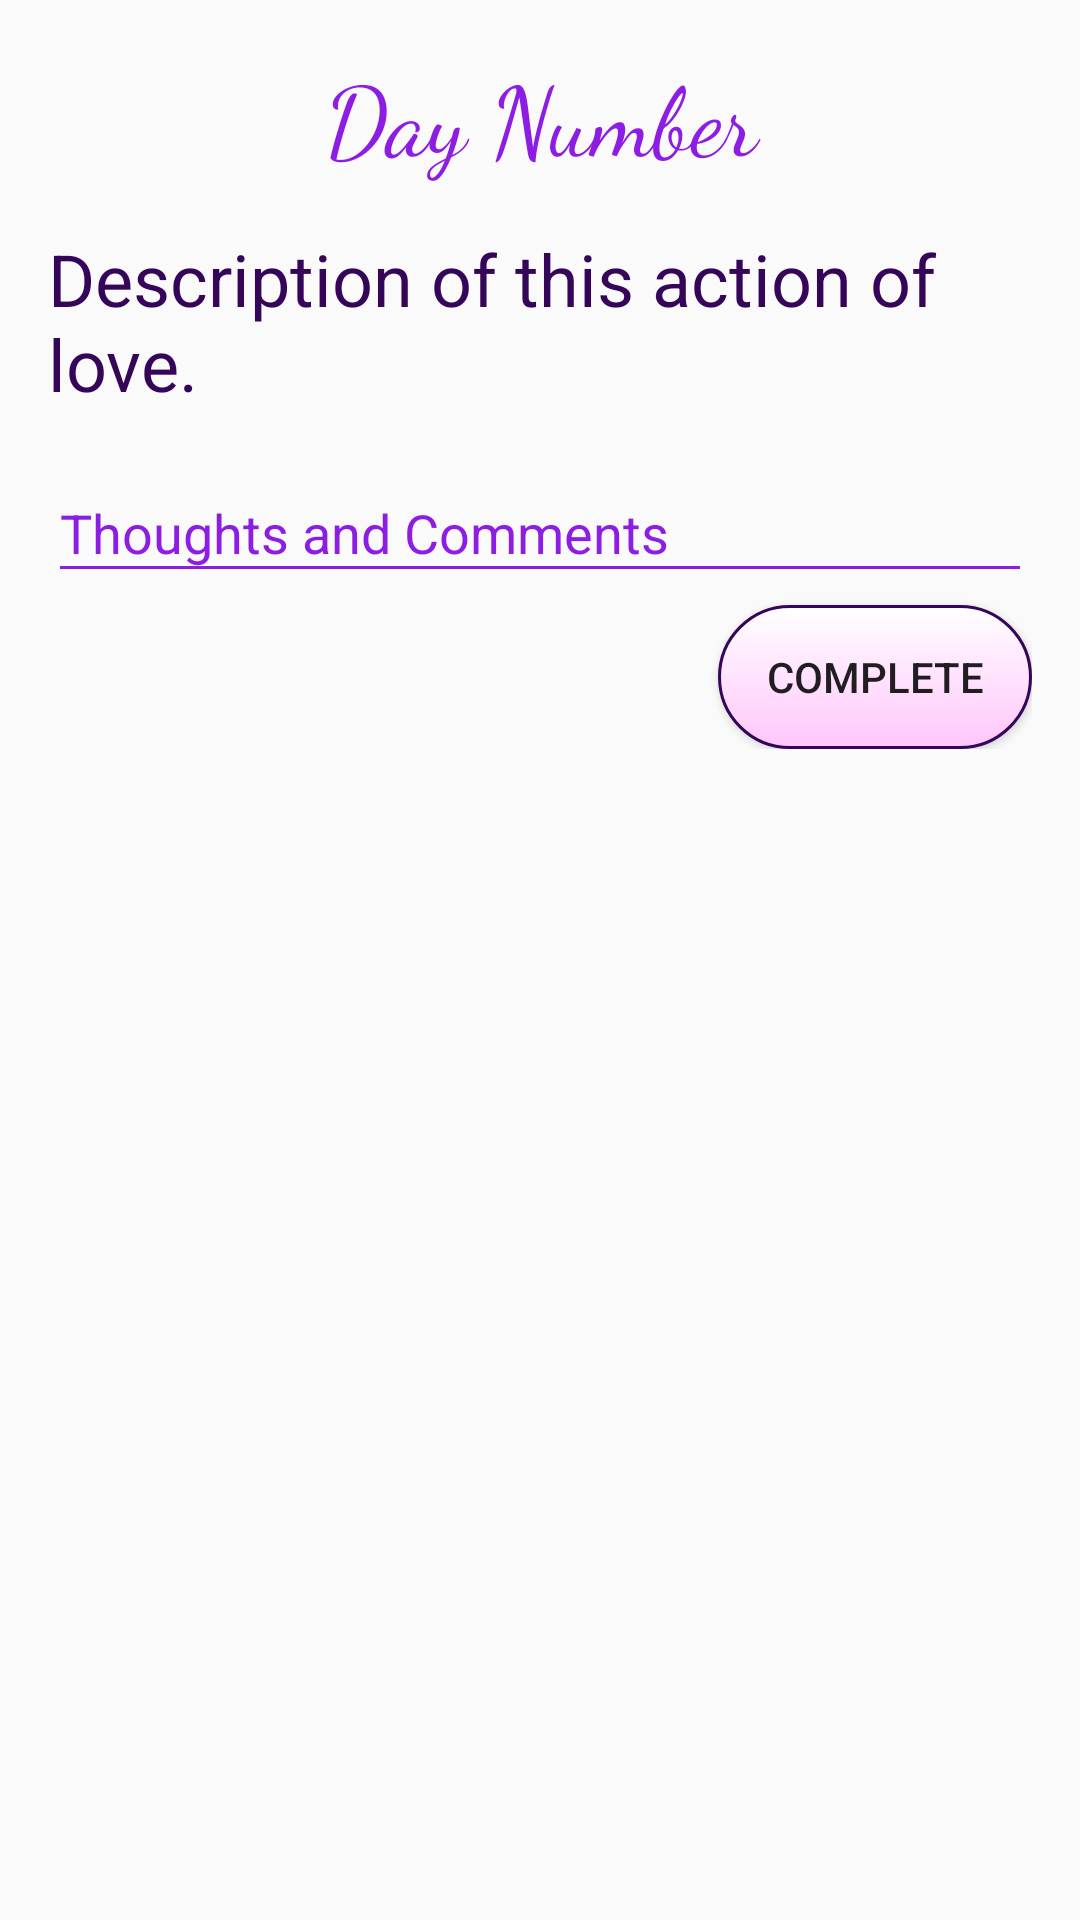

Here is an Android app screen rendered from its layout file. Give the layout XML and the strings, colors and styles it references.
<!-- AndroidManifest.xml: application theme AppTheme.NoActionBar -->
<!-- res/layout/fragment_day.xml -->
<ScrollView xmlns:android="http://schemas.android.com/apk/res/android"
    xmlns:ads="http://schemas.android.com/apk/lib/com.google.ads"
    xmlns:app="http://schemas.android.com/apk/res-auto"
    xmlns:tools="http://schemas.android.com/tools"
    android:id="@+id/scrollViewDay"
    android:layout_width="match_parent"
    android:layout_height="match_parent"
    android:descendantFocusability="blocksDescendants"
    android:focusable="true"
    android:focusableInTouchMode="true"
    tools:context="com.loveyourwife.DayFragment">

    <androidx.constraintlayout.widget.ConstraintLayout
        android:layout_width="match_parent"
        android:layout_height="wrap_content"
        android:focusable="true"
        android:focusableInTouchMode="true"
        android:paddingStart="16dp"
        android:paddingTop="16dp"
        android:paddingEnd="16dp"
        android:paddingBottom="120dp">

        <TextView
            android:id="@+id/tvDayNumber"
            android:layout_width="match_parent"
            android:layout_height="wrap_content"
            android:layout_centerHorizontal="true"
            android:layout_gravity="center_horizontal"
            android:fontFamily="cursive"
            android:gravity="center_horizontal"
            android:text="Day Number"
            android:textColor="@color/colorPrimary"
            android:textSize="32sp"
            app:layout_constraintEnd_toEndOf="parent"
            app:layout_constraintStart_toStartOf="parent"
            app:layout_constraintTop_toTopOf="parent"
            />

        <TextView
            android:id="@+id/textView1"
            android:layout_width="match_parent"
            android:layout_height="wrap_content"
            android:layout_below="@+id/tvDayNumber"
            android:layout_marginTop="16dp"
            android:layout_marginBottom="8dp"
            android:text="Description of this action of love."
            android:textColor="@color/colorPrimaryDark"
            android:textSize="24sp"
            app:layout_constraintLeft_toLeftOf="parent"
            app:layout_constraintRight_toRightOf="parent"
            app:layout_constraintTop_toBottomOf="@id/tvDayNumber"
            app:layout_constraintVertical_bias="0.25" />

        <LinearLayout
            android:id="@+id/linearLayout"
            android:layout_width="0dp"
            android:layout_height="wrap_content"
            android:layout_marginBottom="8dp"
            android:focusable="true"
            android:focusableInTouchMode="true"
            android:orientation="vertical"
            app:layout_constraintLeft_toLeftOf="parent"
            app:layout_constraintRight_toRightOf="parent"
            app:layout_constraintTop_toBottomOf="@id/textView1"
            tools:layout_editor_absoluteX="8dp">  

            <com.google.android.material.textfield.TextInputLayout
                android:id="@+id/textInputLayout"
                android:layout_width="match_parent"
                android:layout_height="wrap_content"
                android:layout_marginTop="8dp"
                android:layout_marginBottom="4dp"
                android:theme="@style/InputEditTextStyle"
                app:layout_constraintLeft_toLeftOf="parent"
                app:layout_constraintRight_toRightOf="parent"
                app:layout_constraintTop_toBottomOf="@+id/textView1">

                <EditText
                    android:id="@+id/edtComments"
                    android:layout_width="match_parent"
                    android:layout_height="wrap_content"
                    android:layout_gravity="fill_horizontal"
                    android:hint="Thoughts and Comments"
                    android:inputType="textMultiLine"
                    android:textColor="@color/colorPrimaryDark" />
            </com.google.android.material.textfield.TextInputLayout>
        </LinearLayout>

        <ImageView
            android:id="@+id/imageView"
            android:layout_width="0dp"
            android:layout_height="0dp"
            android:layout_gravity="center_horizontal"
            android:focusable="false"
            android:focusableInTouchMode="false"
            android:src="@drawable/rings"
            app:layout_constraintBottom_toBottomOf="@+id/button"
            app:layout_constraintLeft_toLeftOf="parent"
            app:layout_constraintRight_toRightOf="parent"
            app:layout_constraintTop_toBottomOf="@+id/linearLayout" />

        <Button
            android:id="@+id/button"
            android:layout_width="wrap_content"
            android:layout_height="wrap_content"
            android:layout_alignParentBottom="true"
            android:layout_gravity="end"
            android:layout_marginBottom="8dp"
            android:background="@drawable/button"
            android:focusable="false"
            android:focusableInTouchMode="false"
            android:paddingLeft="16dp"
            android:paddingRight="16dp"
            android:text="Complete"
            app:layout_constraintEnd_toEndOf="parent"
            app:layout_constraintTop_toBottomOf="@+id/linearLayout" />
    </androidx.constraintlayout.widget.ConstraintLayout>
</ScrollView>
<!-- resources referenced by this layout -->
<resources>
  <color name="colorPrimary">#8d1de2</color>
  <color name="colorPrimaryDark">#350559</color>
  <!-- drawable button (drawable) -->
  <?xml version="1.0" encoding="utf-8"?>
  <selector xmlns:android="http://schemas.android.com/apk/res/android">
      <item>
          <shape android:shape="rectangle">
              <corners android:radius="50dip"/>
              <stroke android:width="1dp" android:color="@color/colorPrimaryDark"/>
              <gradient android:angle="90" android:startColor="@color/lightBlue" android:endColor="@color/white"/>
              <padding android:left="16dp" android:right="16dp" />
          </shape>
      </item>
      <item android:state_focused="true">
          <shape android:shape="rectangle">
              <corners android:radius="50dp"/>
              <stroke android:width="1dp" android:color="@color/lightBlue"/>
              <padding android:left="16dp" android:right="16dp"/>
          </shape>
      </item>
  
      <item android:state_pressed="true" >
          <shape android:shape="rectangle">
              <corners android:radius="50dip"/>
              <stroke android:width="1dp" android:color="@color/colorPrimaryDark"/>
              <gradient android:angle="-45" android:startColor="@color/white" android:endColor="@color/lightBlue"/>
              <padding android:left="16dp" android:right="16dp" />
          </shape>
      </item>
  
  </selector>
  <style name="InputEditTextStyle" parent="AppTheme.NoActionBar">
  
          <item name="colorControlNormal">@color/colorPrimary</item>
  
          <item name="colorControlActivated">@color/colorPrimary</item>
          <item name="colorControlHighlight">@color/colorPrimary</item>
  
          <item name="hintTextAppearance">@style/MyHintStyle</item>
  
          <item name="android:textColor">@android:color/holo_orange_dark</item>
  
          <item name="android:textColorHint">@color/colorPrimary</item>
      </style>
  <style name="AppTheme.NoActionBar" parent="AppTheme">
          <item name="windowActionBar">false</item>
          <item name="windowNoTitle">true</item>
      </style>
  <color name="lightBlue">#ffc6fb</color>
  <color name="white">#FFFFFF</color>
  <style name="MyHintStyle" parent="@android:style/TextAppearance">
          <item name="android:textColor">@color/yellow</item>
      </style>
  <style name="AppTheme" parent="Theme.AppCompat.Light">
          
          <item name="colorPrimary">@color/colorPrimary</item>
          <item name="colorPrimaryDark">@color/colorPrimaryDark</item>
          <item name="colorAccent">@color/colorAccent</item>
          <item name="android:statusBarColor">@color/colorPrimary</item>
          <item name="android:windowLightStatusBar">false</item>
      </style>
  <color name="yellow">#ffff00</color>
  <color name="colorAccent">#f95cf9</color>
</resources>
